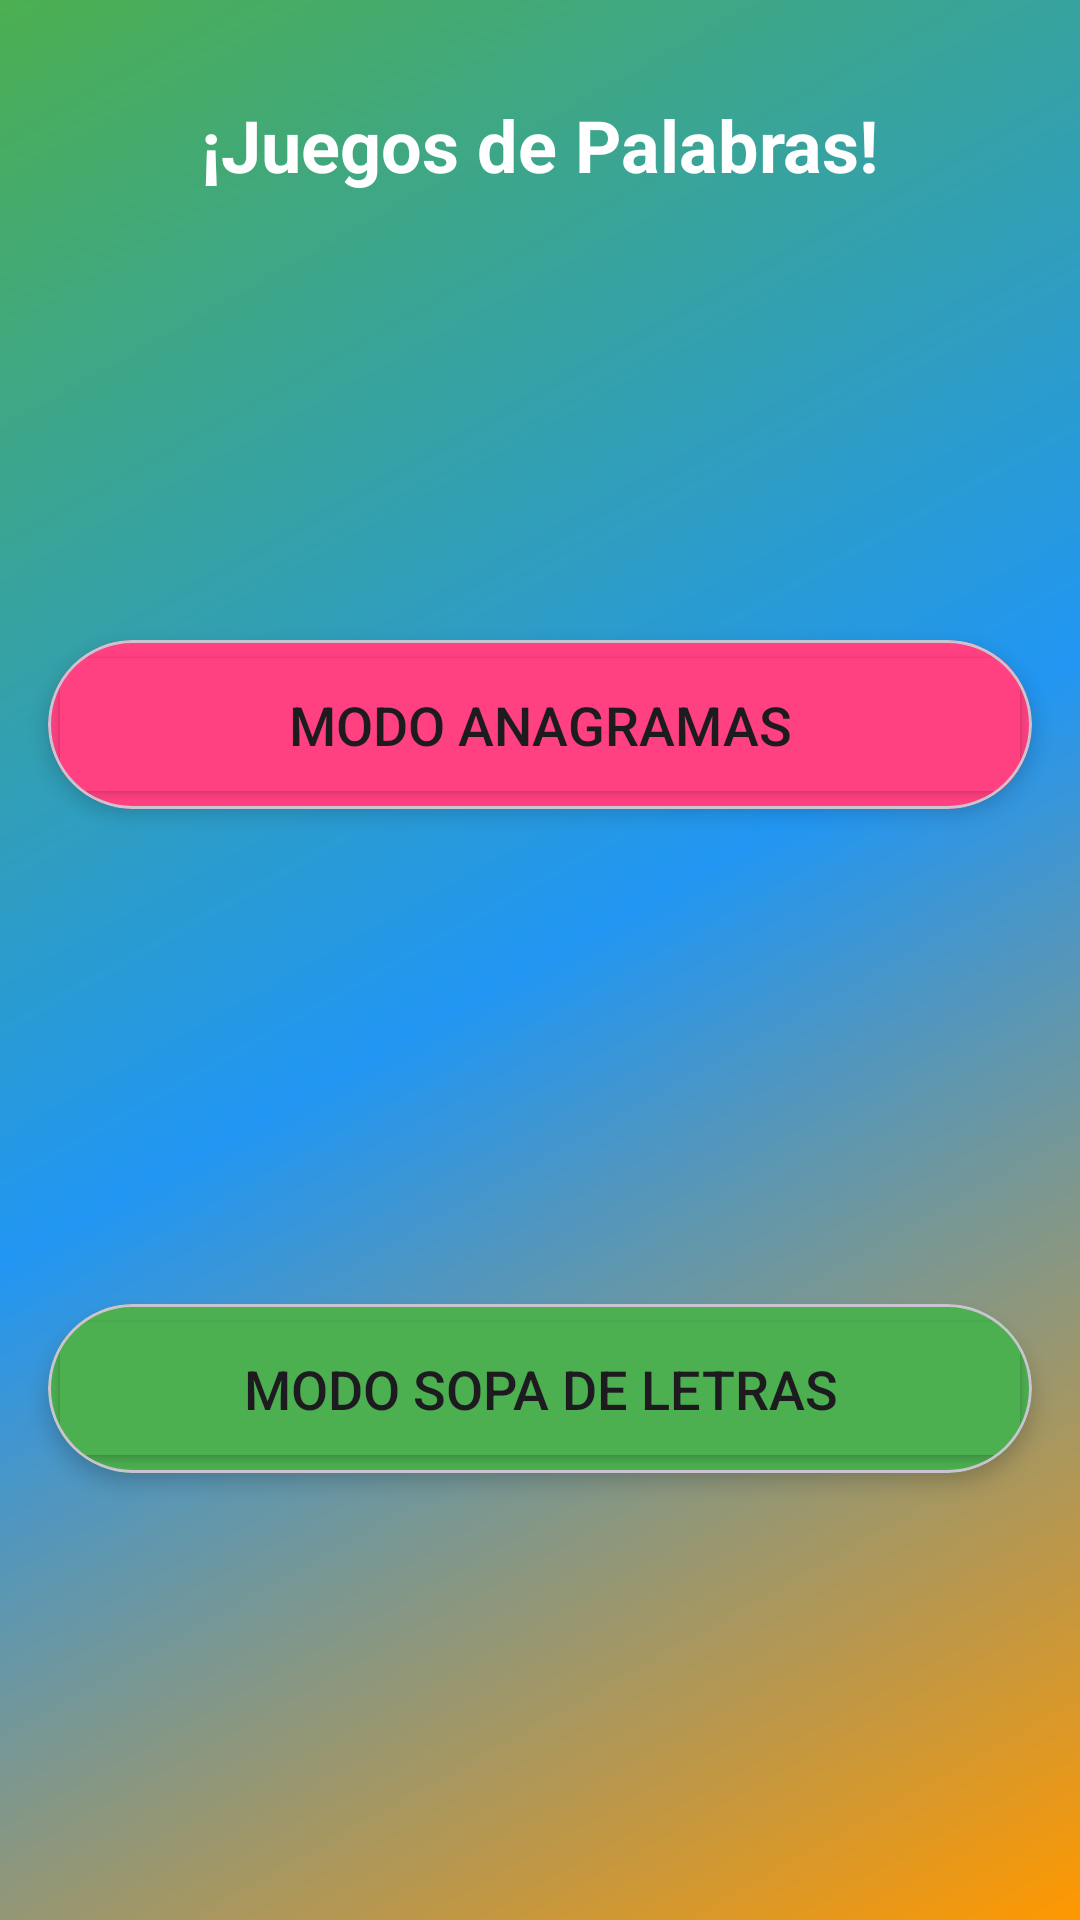

Here is an Android app screen rendered from its layout file. Give the layout XML and the strings, colors and styles it references.
<!-- AndroidManifest.xml: application theme Theme.JuegoPalabras -->
<!-- res/layout/activity_main.xml -->
<?xml version="1.0" encoding="utf-8"?>
<androidx.constraintlayout.widget.ConstraintLayout
    xmlns:android="http://schemas.android.com/apk/res/android"
    xmlns:app="http://schemas.android.com/apk/res-auto"
    xmlns:tools="http://schemas.android.com/tools"
    android:layout_width="match_parent"
    android:layout_height="match_parent"
    android:background="@drawable/gradient_background"
    tools:context=".MainActivity">

    <TextView
        android:id="@+id/tvTitle"
        android:layout_width="wrap_content"
        android:layout_height="wrap_content"
        android:text="¡Juegos de Palabras!"
        android:textSize="24sp"
        android:textStyle="bold"
        android:textColor="#FFFFFF"
        android:layout_marginTop="32dp"
        app:layout_constraintTop_toTopOf="parent"
        app:layout_constraintStart_toStartOf="parent"
        app:layout_constraintEnd_toEndOf="parent" />

    <com.google.android.material.card.MaterialCardView
        android:id="@+id/cardAnagramas"
        android:layout_width="0dp"
        android:layout_height="wrap_content"
        android:layout_margin="16dp"
        android:backgroundTint="#FF4081"
        app:cardCornerRadius="50dp"
        app:cardElevation="4dp"
        app:layout_constraintTop_toBottomOf="@id/tvTitle"
        app:layout_constraintStart_toStartOf="parent"
        app:layout_constraintEnd_toEndOf="parent"
        app:layout_constraintBottom_toTopOf="@+id/cardSopaDeLetras">

        <Button
            android:id="@+id/btnAnagramas"
            android:layout_width="match_parent"
            android:layout_height="wrap_content"
            android:text="Modo Anagramas"
            android:textSize="18sp"
            android:padding="16dp"
            android:backgroundTint="#FF4081"
            app:icon="@android:drawable/ic_menu_sort_alphabetically"
            app:iconGravity="textStart" />

    </com.google.android.material.card.MaterialCardView>

    <com.google.android.material.card.MaterialCardView
        android:id="@+id/cardSopaDeLetras"
        android:layout_width="0dp"
        android:layout_height="wrap_content"
        android:layout_margin="16dp"
        android:backgroundTint="#4CAF50"
        app:cardCornerRadius="50dp"
        app:cardElevation="4dp"
        app:layout_constraintTop_toBottomOf="@id/cardAnagramas"
        app:layout_constraintStart_toStartOf="parent"
        app:layout_constraintEnd_toEndOf="parent"
        app:layout_constraintBottom_toBottomOf="parent">

        <Button
            android:id="@+id/btnSopaDeLetras"
            android:layout_width="match_parent"
            android:layout_height="wrap_content"
            android:text="Modo Sopa de Letras"
            android:textSize="18sp"
            android:padding="16dp"
            android:backgroundTint="#4CAF50"
            app:icon="@android:drawable/ic_menu_search"
            app:iconGravity="textStart" />

    </com.google.android.material.card.MaterialCardView>

</androidx.constraintlayout.widget.ConstraintLayout>
<!-- resources referenced by this layout -->
<resources>
  <!-- drawable gradient_background (drawable) -->
  <?xml version="1.0" encoding="utf-8"?>
  <shape xmlns:android="http://schemas.android.com/apk/res/android"
      android:shape="rectangle">
      <gradient
          android:startColor="#FF9800"
          android:centerColor="#2196F3"
          android:endColor="#4CAF50"
          android:angle="135"
          android:type="linear" />
  </shape>
  <style name="Theme.JuegoPalabras" parent="Base.Theme.JuegoPalabras" />
  <style name="Base.Theme.JuegoPalabras" parent="Theme.Material3.DayNight.NoActionBar">
          
          
      </style>
</resources>
